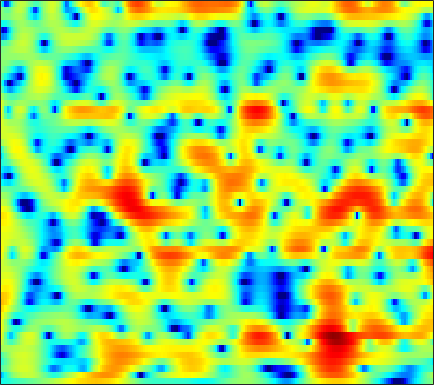

Data behind this chart, as committed beside it:
-3.9625, -3.8109, -3.5862, -3.3311, -3.1319, -2.8735, -2.6187, -2.433, -2.1945, -1.965, -1.7385, -1.5584, -1.3221, -1.0788, -0.90286, -0.67686, -0.44709, -0.27809, -0.041194, 0.21041, 0.48047, 0.69068, 0.98619, 1.2812
-7.779, -5.808, -3.789, -2.233, -1.29, -0.252, 0.5774, 1.081, 1.613, 2.009, 2.271, 2.388, 2.443, 2.38, 2.259, 1.997, 1.614, 1.25, 0.6608, -0.03938, -0.8328, -1.458, -2.267, -2.939
-1.734, -1.208, -0.4654, 0.2747, 0.8031, 1.445, 2.002, 2.353, 2.724, 2.971, 3.095, 3.103, 2.99, 2.733, 2.439, 1.903, 1.191, 0.5307, -0.5344, -1.829, -3.384, -4.734, -6.735, -8.67
-3.496, -2.488, -1.304, -0.283, 0.381, 1.139, 1.758, 2.137, 2.518, 2.767, 2.881, 2.879, 2.763, 2.516, 2.248, 1.785, 1.204, 0.6959, -0.06122, -0.8852, -1.765, -2.443, -3.315, -4.112
-2.265, -1.36, -0.3165, 0.5495, 1.104, 1.717, 2.203, 2.495, 2.784, 2.959, 3.018, 2.985, 2.84, 2.582, 2.312, 1.854, 1.272, 0.7496, -0.05802, -0.9999, -2.095, -3.024, -4.404, -5.998
1.107, 1.137, 1.206, 1.289, 1.382, 1.541, 1.735, 1.894, 2.103, 2.269, 2.376, 2.4, 2.342, 2.171, 1.954, 1.553, 1.012, 0.5176, -0.2428, -1.114, -2.102, -2.918, -4.09, -5.417
2.681, 1.608, 0.09359, -1.308, -2.008, -2.144, -1.408, -0.5837, 0.5343, 1.49, 2.215, 2.589, 2.856, 2.869, 2.705, 2.301, 1.67, 1.058, 0.1018, -0.9494, -2.009, -2.722, -3.434, -3.831
3.993, 2.162, -0.8133, -4.356, -6.657, -6.568, -4.015, -2.182, -0.2468, 1.167, 2.199, 2.742, 3.196, 3.332, 3.219, 2.776, 1.96, 1.046, -0.7062, -3.312, -7.438, -12.91, -28.55, -11.05
4.112, 2.882, 1.175, -0.4782, -1.591, -2.785, -3.518, -3.672, -3.353, -2.585, -1.639, -0.9578, -0.1758, 0.4119, 0.6927, 0.8317, 0.714, 0.4553, -0.07943, -0.7226, -1.357, -1.705, -1.827, -1.534
4.077, 2.79, 0.7799, -1.667, -3.934, -8.011, -15.06, -31.21, -15.05, -8.992, -5.742, -4.09, -2.488, -1.347, -0.7049, -0.0985, 0.2934, 0.498, 0.6805, 0.8019, 0.8834, 0.9438, 1.047, 1.195
4.797, 3.862, 2.477, 0.965, -0.1996, -1.689, -2.924, -3.551, -3.907, -3.805, -3.442, -3.095, -2.585, -2.124, -1.803, -1.427, -1.08, -0.8366, -0.5416, -0.2969, -0.08014, 0.05649, 0.225, 0.3709
6.022, 5.405, 4.492, 3.496, 2.713, 1.646, 0.5784, -0.2069, -1.213, -2.155, -3.005, -3.556, -4.095, -4.377, -4.398, -4.173, -3.778, -3.436, -3.011, -2.673, -2.413, -2.261, -2.138, -2.046
7.031, 6.623, 5.961, 5.149, 4.429, 3.311, 2.004, 0.868, -0.8908, -3.003, -5.59, -7.93, -11.47, -13.64, -12.73, -10.14, -7.945, -6.778, -5.684, -5.045, -4.811, -4.881, -5.276, -5.952
6.459, 6.375, 6.083, 5.565, 5.017, 4.066, 2.848, 1.74, -0.01948, -2.131, -4.599, -6.679, -9.339, -10.98, -10.86, -9.633, -8.308, -7.489, -6.665, -6.132, -6.021, -6.272, -7.142, -8.835
4.502, 4.87, 5.047, 4.909, 4.62, 3.988, 3.097, 2.266, 0.9576, -0.541, -2.171, -3.443, -5.13, -6.651, -7.618, -8.548, -8.956, -8.811, -8.134, -7.271, -6.449, -5.954, -5.447, -5.158
3.39, 3.834, 4.141, 4.154, 3.986, 3.545, 2.868, 2.209, 1.135, -0.1838, -1.758, -3.132, -5.316, -8.087, -10.89, -16.56, -28.93, -20.68, -13.35, -9.577, -7.114, -5.705, -4.224, -3.051
3.022, 3.206, 3.309, 3.239, 3.069, 2.706, 2.176, 1.673, 0.8592, -0.1259, -1.295, -2.276, -3.743, -5.342, -6.531, -7.897, -8.683, -8.611, -7.795, -6.612, -5.315, -4.373, -3.232, -2.174
2.703, 2.677, 2.548, 2.333, 2.126, 1.793, 1.407, 1.077, 0.5927, 0.03979, -0.603, -1.135, -1.901, -2.668, -3.218, -3.883, -4.352, -4.542, -4.616, -4.445, -4.003, -3.563, -2.87, -2.071
2.887, 2.587, 2.045, 1.429, 0.9993, 0.5624, 0.3613, 0.3487, 0.4145, 0.4543, 0.3753, 0.1947, -0.2138, -0.8217, -1.407, -2.299, -3.242, -3.98, -4.808, -5.247, -5.198, -4.825, -3.958, -2.912
4.167, 3.355, 1.692, -0.796, -3.151, -5.654, -4.432, -2.337, -0.05421, 1.415, 2.218, 2.44, 2.319, 1.681, 0.9118, -0.5876, -2.773, -5.007, -9.012, -14.47, -14.16, -10.6, -7.136, -4.8
4.727, 4.044, 2.616, 0.5765, -1.188, -2.808, -2.095, -0.6502, 1.183, 2.469, 3.171, 3.366, 3.209, 2.626, 1.903, 0.5198, -1.31, -2.965, -5.451, -7.481, -8.372, -8.307, -8.001, -8.186
3.848, 3.686, 3.317, 2.864, 2.541, 2.222, 2.115, 2.143, 2.24, 2.326, 2.289, 2.145, 1.757, 1.175, 0.5718, -0.3687, -1.474, -2.411, -3.682, -4.926, -6.179, -7.123, -8.573, -10.55
3.63, 3.638, 3.555, 3.396, 3.237, 3.003, 2.744, 2.545, 2.262, 1.938, 1.566, 1.238, 0.7304, 0.1105, -0.4136, -1.18, -2.044, -2.718, -3.698, -4.727, -5.726, -6.483, -7.412, -8.142
4.023, 4.046, 3.974, 3.79, 3.591, 3.256, 2.849, 2.507, 2.023, 1.499, 0.9551, 0.5362, -0.02499, -0.6155, -1.065, -1.745, -2.466, -3.057, -3.936, -4.899, -5.972, -6.782, -7.783, -8.525
4.832, 4.829, 4.673, 4.343, 4.002, 3.418, 2.736, 2.168, 1.367, 0.573, -0.1794, -0.6889, -1.271, -1.729, -2.013, -2.391, -2.786, -3.192, -3.846, -4.787, -6.207, -7.597, -10.33, -14.27
5.381, 5.349, 5.06, 4.5, 3.892, 2.86, 1.594, 0.5151, -1.025, -2.522, -3.887, -4.698, -5.371, -5.478, -5.25, -4.564, -3.859, -3.439, -3.119, -3.209, -3.665, -4.346, -5.634, -7.037
4.25, 4.183, 3.743, 2.902, 1.976, 0.3213, -1.882, -3.936, -7.244, -10.97, -14.43, -16.41, -18.92, -19.07, -15.52, -10.63, -7.141, -5.122, -3.242, -1.977, -1.152, -0.7735, -0.3689, -0.06022
2.487, 2.37, 1.886, 0.9867, 0.03007, -1.713, -4.123, -6.502, -10.77, -16.88, -22.97, -21.54, -18.77, -16.52, -13.98, -9.903, -6.553, -4.524, -2.451, -0.8696, 0.2369, 0.88, 1.501, 1.978
1.141, 1.048, 0.7385, 0.1938, -0.3633, -1.294, -2.466, -3.45, -4.798, -6.006, -6.73, -6.863, -6.491, -5.58, -4.675, -3.271, -1.885, -0.8988, 0.1973, 1.125, 1.777, 2.143, 2.375, 2.431
-0.954, -0.9915, -1.115, -1.272, -1.382, -1.506, -1.562, -1.565, -1.535, -1.461, -1.25, -1.008, -0.5927, -0.06455, 0.4125, 1.001, 1.595, 1.979, 2.414, 2.665, 2.758, 2.68, 2.384, 1.813
-4.353, -4.767, -5.429, -5.803, -5.652, -4.832, -3.598, -2.639, -1.457, -0.412, 0.4489, 1.001, 1.645, 2.175, 2.497, 2.84, 3.082, 3.167, 3.183, 3.022, 2.701, 2.321, 1.681, 0.8027
-6.797, -8.421, -12.22, -21.18, -22.83, -11.66, -6.675, -4.228, -1.847, -0.1263, 1.143, 1.872, 2.602, 3.104, 3.334, 3.51, 3.489, 3.376, 3.051, 2.598, 1.963, 1.413, 0.5472, -0.3695
-4.9, -5.503, -6.332, -6.702, -6.307, -4.864, -2.945, -1.565, 0.06742, 1.343, 2.324, 2.881, 3.374, 3.639, 3.701, 3.61, 3.314, 2.991, 2.356, 1.544, 0.5212, -0.3683, -1.762, -3.216
-3.57, -3.179, -2.472, -1.69, -1.038, -0.09022, 0.8646, 1.546, 2.336, 2.965, 3.376, 3.545, 3.584, 3.429, 3.218, 2.767, 2.212, 1.696, 0.8873, -0.1765, -1.505, -2.782, -4.992, -8.213
-5.897, -3.767, -1.539, 0.161, 1.167, 2.23, 3.029, 3.476, 3.841, 3.974, 3.851, 3.577, 3.023, 2.249, 1.555, 0.6072, -0.2839, -0.8687, -1.504, -2.095, -2.861, -3.605, -4.944, -6.685
-3.799, -1.774, 0.3728, 1.979, 2.898, 3.785, 4.339, 4.55, 4.577, 4.273, 3.644, 2.928, 1.599, -0.2081, -1.957, -4.683, -7.312, -8.035, -7.018, -5.396, -4.281, -3.842, -3.669, -3.845
1.067, 1.657, 2.45, 3.144, 3.561, 3.949, 4.117, 4.085, 3.828, 3.289, 2.437, 1.569, 0.01252, -2.088, -4.136, -7.791, -12.1, -13.02, -9.936, -7.004, -5.055, -4.105, -3.325, -2.978
2.542, 2.708, 2.904, 3.059, 3.124, 3.129, 3.019, 2.847, 2.464, 1.925, 1.187, 0.5212, -0.519, -1.702, -2.606, -3.702, -4.51, -4.784, -4.686, -4.249, -3.677, -3.27, -2.8, -2.493
3.017, 2.88, 2.694, 2.516, 2.391, 2.214, 2, 1.796, 1.436, 0.9564, 0.358, -0.1654, -0.9027, -1.635, -2.128, -2.674, -2.999, -3.104, -3.053, -2.854, -2.581, -2.352, -2.064, -1.795
3.337, 2.72, 1.984, 1.464, 1.259, 1.177, 1.184, 1.158, 1.005, 0.6235, 0.02279, -0.5904, -1.539, -2.507, -3.129, -3.627, -3.633, -3.385, -2.896, -2.37, -1.911, -1.618, -1.347, -1.096
3.644, 1.735, -1.015, -2.772, -2.477, -0.85, 0.6712, 1.426, 1.924, 1.818, 1.113, 0.1643, -1.788, -4.729, -7.662, -10.18, -7.609, -5.152, -2.805, -1.375, -0.6936, -0.5041, -0.6117, -0.9433
4.129, 1.551, -2.941, -6.741, -5.136, -1.554, 0.8592, 1.983, 2.782, 2.967, 2.525, 1.818, 0.2583, -1.946, -3.826, -5.208, -3.92, -2.3, -0.6868, 0.1971, 0.2632, -0.2802, -1.827, -4.843
3.403, 2.213, 0.8126, -0.1024, -0.3836, -0.2851, 0.1192, 0.4851, 0.9009, 1.147, 1.197, 1.088, 0.8074, 0.4501, 0.2239, 0.07371, 0.1184, 0.2362, 0.3515, 0.2364, -0.1835, -0.8001, -2.057, -3.682
1.689, 0.6472, -0.5946, -1.522, -1.935, -2.09, -1.882, -1.56, -1.01, -0.4632, 0.06121, 0.3941, 0.7928, 1.103, 1.302, 1.517, 1.668, 1.708, 1.698, 1.526, 1.181, 0.8293, 0.2346, -0.4084
-0.9138, -2.665, -5.223, -7.467, -8.244, -7.674, -6.231, -5.119, -3.774, -2.531, -1.406, -0.5952, 0.3903, 1.27, 1.831, 2.445, 2.894, 3.116, 3.24, 3.193, 2.947, 2.652, 2.136, 1.482
-2.444, -4.775, -9.143, -16.11, -19.7, -14.03, -10.48, -8.945, -7.47, -6.024, -4.303, -2.898, -1.065, 0.5688, 1.608, 2.711, 3.517, 3.94, 4.242, 4.287, 4.09, 3.773, 3.139, 2.258
-0.9147, -2.055, -3.767, -5.453, -6.535, -7.758, -9.204, -10.9, -14.79, -17.27, -10.69, -6.7, -2.954, -0.3236, 1.156, 2.637, 3.661, 4.173, 4.578, 4.661, 4.459, 4.115, 3.385, 2.328
0.3045, -0.1067, -0.8364, -1.722, -2.47, -3.619, -4.987, -6.159, -7.566, -7.724, -5.955, -4.108, -1.788, 0.1102, 1.229, 2.389, 3.185, 3.575, 3.862, 3.892, 3.665, 3.336, 2.672, 1.72
0.3972, 0.3517, 0.1706, -0.1325, -0.4073, -0.8087, -1.19, -1.422, -1.555, -1.426, -1.003, -0.5504, 0.1374, 0.7991, 1.223, 1.662, 1.926, 2.025, 2.022, 1.914, 1.685, 1.447, 1.036, 0.4836
0.2538, 0.3893, 0.5119, 0.5848, 0.613, 0.6348, 0.6619, 0.6958, 0.7535, 0.8494, 0.9564, 1.029, 1.087, 1.057, 0.966, 0.714, 0.3552, 0.02087, -0.4513, -0.8588, -1.092, -1.145, -1.101, -1
-0.2074, 0.002065, 0.2916, 0.6141, 0.8649, 1.198, 1.502, 1.704, 1.912, 2.038, 2.054, 1.98, 1.736, 1.293, 0.8011, -0.1026, -1.331, -2.489, -4.245, -5.914, -6.519, -5.941, -4.445, -2.9
-2.204, -2.063, -1.644, -0.9789, -0.3759, 0.4527, 1.208, 1.685, 2.182, 2.482, 2.584, 2.517, 2.218, 1.655, 1.019, -0.1558, -1.87, -3.649, -7.106, -13.19, -19.34, -12.3, -6.74, -3.545
-8.107, -8.915, -8.108, -5.807, -4.008, -1.976, -0.4012, 0.4988, 1.378, 1.938, 2.213, 2.245, 2.082, 1.686, 1.248, 0.4706, -0.5051, -1.332, -2.473, -3.358, -3.576, -3.203, -2.195, -1.014
-12.14, -15.85, -13.73, -8.553, -5.789, -3.167, -1.347, -0.3553, 0.5833, 1.17, 1.454, 1.505, 1.396, 1.13, 0.8721, 0.4819, 0.1185, -0.1076, -0.3131, -0.3497, -0.2318, -0.02878, 0.3544, 0.7929
-3.811, -4.091, -3.879, -3.102, -2.326, -1.254, -0.3145, 0.2519, 0.7749, 1.018, 0.9947, 0.8197, 0.4035, -0.1247, -0.5274, -0.9178, -1.042, -0.9405, -0.5698, -0.06432, 0.4794, 0.8599, 1.279, 1.573
0.1895, -0.09803, -0.2609, -0.1239, 0.1242, 0.5713, 1.041, 1.331, 1.528, 1.433, 0.9814, 0.3615, -0.8772, -2.601, -4.151, -5.959, -6.107, -4.931, -2.882, -1.083, 0.3338, 1.11, 1.803, 2.135
0.7031, -0.1694, -0.9515, -1.002, -0.5702, 0.3156, 1.206, 1.722, 2.138, 2.153, 1.678, 0.939, -0.632, -3.146, -5.954, -11.32, -12.09, -7.839, -3.714, -1.027, 0.7544, 1.705, 2.526, 2.873
-2.658, -6.027, -12.61, -11.54, -6.849, -2.852, -0.3891, 0.8216, 1.84, 2.285, 2.235, 1.914, 1.127, 0.04097, -0.8178, -1.721, -2.055, -1.853, -1.084, -0.08223, 0.9467, 1.671, 2.463, 2.933
